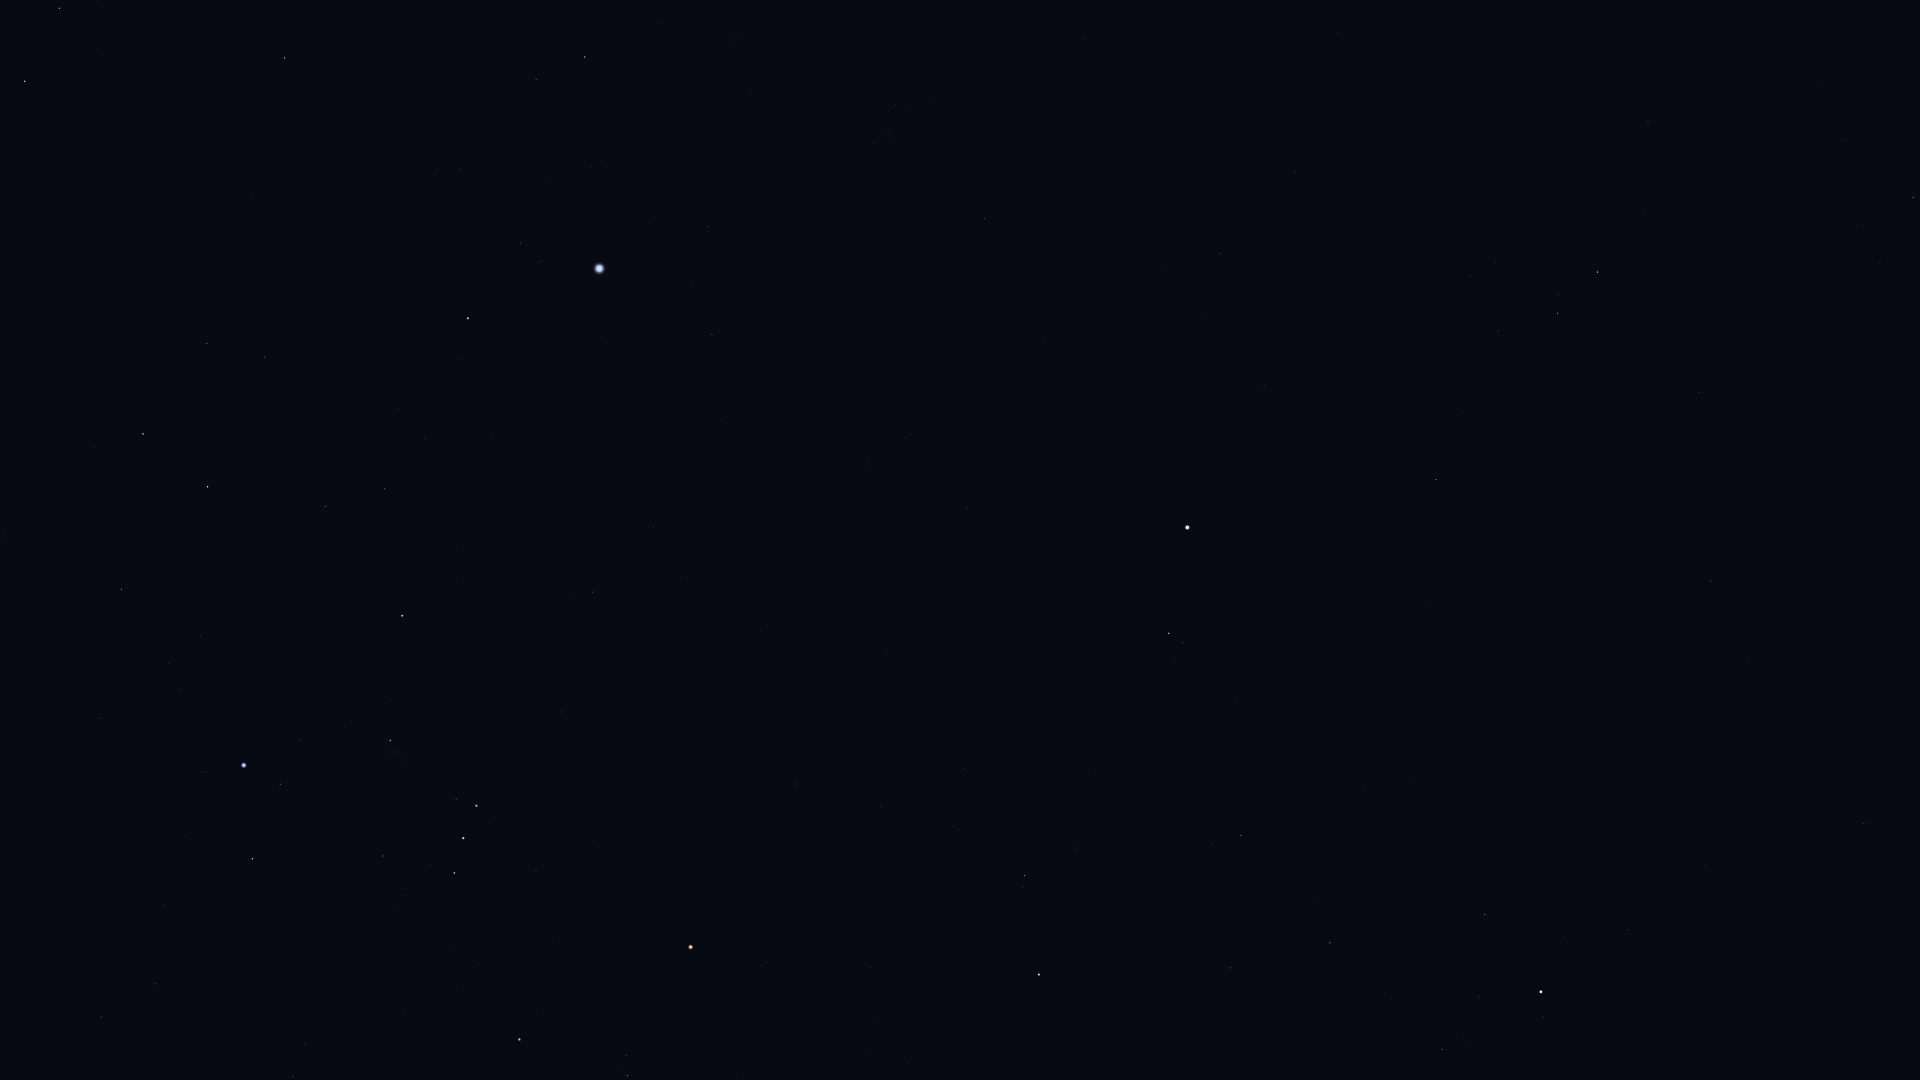

The data file committed next to this chart (first rows):
Star_ID, Name, X, Y
17847, Atlas, 1191, 1048
21444, HIP 21444, 101, 1017
22109, HIP 22109, 155, 984
22701, HIP 22701, 163, 906
23875, Cursa, 252, 859
24244, HIP 24244, 179, 691
24305, HIP 24305, 121, 589
24327, HIP 24327, 169, 663
24436, Rigel, 244, 765
24845, HIP 24845, 200, 636
24873, HIP 24873, 215, 654
25336, Bellatrix, 519, 1040
25606, Nihal, 143, 434
25930, Mintaka, 454, 873
25985, Arneb, 207, 487
26207, Meissa, 627, 1076
26241, Hatysa, 390, 740
26311, Alnilam, 463, 838
26634, Phact, 24, 81
26727, Alnitak, 476, 806
27288, HIP 27288, 325, 506
27366, Saiph, 402, 616
27628, Wazn, 59, 8
27989, Betelgeuse, 690, 947
28103, HIP 28103, 384, 489
28199, HIP 28199, 99, 2
28614, HIP 28614, 761, 966
28910, HIP 28910, 425, 439
29038, HIP 29038, 865, 1052
29426, HIP 29426, 878, 1024
29434, HIP 29434, 908, 1063
29550, Amadioha, 254, 82
29651, HIP 29651, 592, 592
30122, Furud, 285, 58
30324, Mirzam, 468, 318
30419, HIP 30419, 795, 784
30665, HIP 30665, 935, 947
30867, HIP 30867, 654, 527
30905, Lusitânia, 915, 894
31216, HIP 31216, 881, 807
31416, HIP 31416, 459, 169
31592, HIP 31592, 520, 244
31681, HIP 31681, 1039, 975
31978, HIP 31978, 959, 830
32349, Sirius, 599, 269
32362, HIP 32362, 1024, 876
32533, HIP 32533, 964, 769
33160, HIP 33160, 712, 335
33165, HIP 33165, 540, 85
33347, HIP 33347, 650, 224
33719, Citalá, 838, 450
34045, Muliphein, 708, 227
34088, HIP 34088, 1230, 968
34769, HIP 34769, 966, 508
35350, HIP 35350, 1241, 835
35550, HIP 35550, 1330, 943
36046, HIP 36046, 1442, 1050
36188, Gomeisa, 1169, 633
36962, HIP 36962, 1478, 997
37279, Procyon, 1187, 528
... 20 more rows
